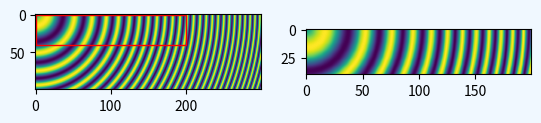
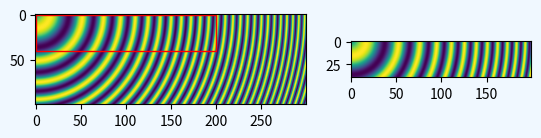
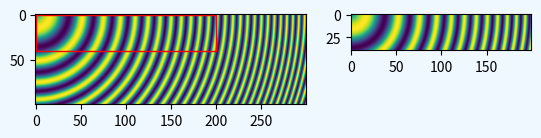
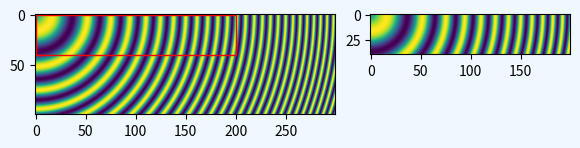

Reproduce these figures in Python, in order.
"""
=========================================
Placing images, preserving relative sizes
=========================================

By default Matplotlib resamples images created with `~.Axes.imshow` to
fit inside the parent `~.axes.Axes`.  This can mean that images that have very
different original sizes can end up appearing similar in size.

Sometimes, however,  it is desirable to keep the images the same relative size, or
even to make the images keep exactly the same pixels as the original data.
Matplotlib does not automatically make either of these things happen,
but it is possible with some manual manipulation.

Preserving relative sizes
=========================

By default the two images are made a similar size, despite one being 1.5 times the width
of the other:
"""

# sphinx_gallery_thumbnail_number = -1

import matplotlib.pyplot as plt
import numpy as np

import matplotlib.patches as mpatches

# make the data:
N = 450
x = np.arange(N) / N
y = np.arange(N) / N

X, Y = np.meshgrid(x, y)
R = np.sqrt(X**2 + Y**2)
f0 = 5
k = 100
a = np.sin(np.pi * 2 * (f0 * R + k * R**2 / 2))
A = a[:100, :300]
B = A[:40, :200]

# plot with default axes handling:
fig, axs = plt.subplots(1, 2, facecolor='aliceblue')

axs[0].imshow(A, vmin=-1, vmax=1)
axs[1].imshow(B, vmin=-1, vmax=1)


def annotate_rect(ax):
    # add a rectangle that is the size of the B matrix
    rect = mpatches.Rectangle((0, 0), 200, 40, linewidth=1,
                              edgecolor='r', facecolor='none')
    ax.add_patch(rect)
    return rect

annotate_rect(axs[0])

# %%
# Note that both images are rendered at a 1:1 ratio, but are made to look almost the
# same width, despite image B being smaller than image A.
#
# If the size of the images are amenable, we can preserve the relative sizes of two
# images by using either the *width_ratio* or *height_ratio* of the subplots.  Which
# one you use depends on the shape of the image and the size of the figure.
# We can control the relative sizes using the *width_ratios* argument *if* the images
# are wider than they are tall and shown side by side, as is the case here.

fig, axs = plt.subplots(1, 2, width_ratios=[300/200, 1], facecolor='aliceblue')

axs[0].imshow(A, vmin=-1, vmax=1)
annotate_rect(axs[0])

axs[1].imshow(B, vmin=-1, vmax=1)

# %%
# Given that the data subsample is in the upper left of the larger image,
# it might make sense if the top of the smaller Axes aligned with the top of the larger.
# This can be done manually by using `~.Axes.set_anchor`, and using "NW" (for
# northwest).

fig, axs = plt.subplots(1, 2, width_ratios=[300/200, 1], facecolor='aliceblue')

axs[0].imshow(A, vmin=-1, vmax=1)
annotate_rect(axs[0])

axs[0].set_anchor('NW')
axs[1].imshow(B, vmin=-1, vmax=1)
axs[1].set_anchor('NW')

# %%
# Note that this procedure still leaves large white spaces (that can be trimmed
# in a final product by ``bbox_inches="tight"`` in `~.Figure.savefig`), and is
# not very general.  For instance, if the axes had been arranged vertically
# instead of horizontally, setting the height aspect ratio would not have
# helped because the axes are wider than they are tall. For more complicated
# situations it is necessary to place the axes manually.
#
# Manual placement
# ================
#
# We can manually place axes when they are created by passing a position to
# `~.Figure.add_axes`.  This position takes the form ``[left bottom width height]`` and
# is in units that are a fraction of the figure width and height. Here we decide how
# large to make the axes based on the size of the images, and add a small buffer of
# 0.35 inches.  We do all this at 100 dpi.

dpi = 100  # 100 pixels is one inch

# All variables from here are in pixels:
buffer = 0.35 * dpi  # pixels

# Get the position of A axes
left = buffer
bottom = buffer
ny, nx = np.shape(A)
posA = [left, bottom, nx, ny]
# we know this is tallest, so we can already get the fig height (in pixels)
fig_height = bottom + ny + buffer

# place the B axes to the right of the A axes
left = left + nx + buffer

ny, nx = np.shape(B)
# align the bottom so that the top lines up with the top of the A axes:
bottom = fig_height - buffer - ny
posB = [left, bottom, nx, ny]

# now we can get the fig width (in pixels)
fig_width = left + nx + buffer

# figsize must be in inches:
fig = plt.figure(figsize=(fig_width / dpi, fig_height / dpi), facecolor='aliceblue')

# the position posA must be normalized by the figure width and height:
ax = fig.add_axes([posA[0] / fig_width, posA[1] / fig_height,
                   posA[2] / fig_width, posA[3] / fig_height])
ax.imshow(A, vmin=-1, vmax=1)
annotate_rect(ax)

ax = fig.add_axes([posB[0] / fig_width, posB[1] / fig_height,
                   posB[2] / fig_width, posB[3] / fig_height])
ax.imshow(B, vmin=-1, vmax=1)

# %%
# Inspection of the image will show that it is exactly 3* 35 + 300 + 200 = 605
# pixels wide, and 2 * 35 + 100 = 170 pixels high (or twice that if the 2x
# version is used by the browser instead).  The images should be rendered with
# exactly 1 pixel per data point (or four, if 2x).
#
# .. admonition:: References
#
#    The use of the following functions, methods, classes and modules is shown
#    in this example:
#
#    - `matplotlib.axes.Axes.imshow`
#    - `matplotlib.figure.Figure.add_axes`
#
# .. tags::
#
#    component: figure
#    component: axes
#    styling: position
#    plot-type: image
